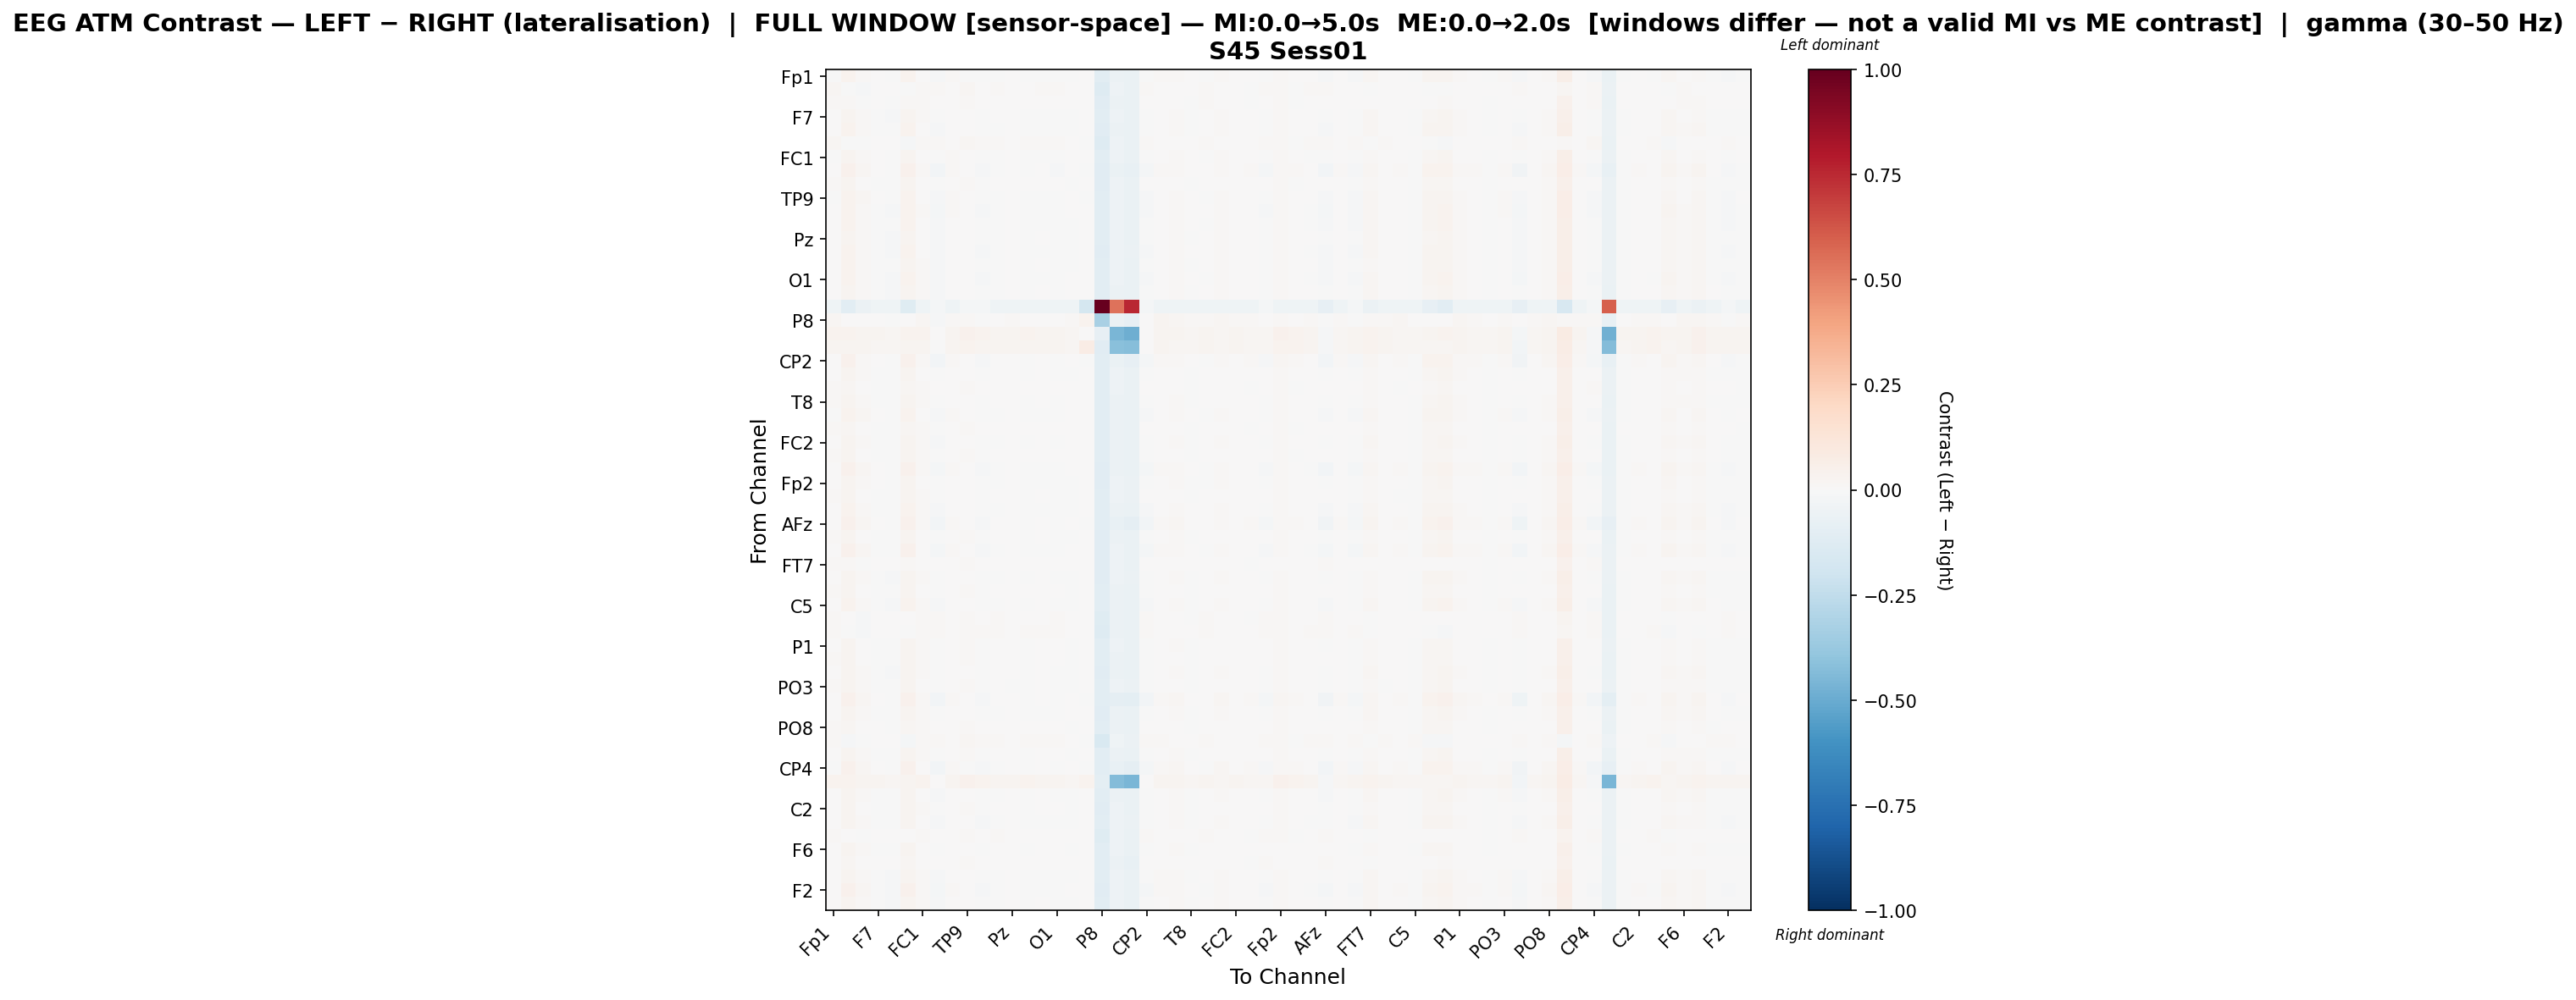

The table this chart was drawn from, first rows:
, Fp1, Fz, F3, F7, FT9, FC5, FC1, C3, T7, TP9, CP5, CP1, Pz, P3, P7, O1, Oz, O2, P8, TP10, CP6, CP2, Cz
Fp1, -0.0008013, 0.03553, 0.01481, 0.001152, -0.006034, 0.03516, 0.00193, -0.00985, 0.009127, -0.002556, -0.007013, -0.003509, 0.002706, -0.004719, -0.0009879, -0.004696, -7.817334785345565e-05, 0.001003, -0.107, -0.05558, -0.0658, -0.007329, 0.008789
Fz, 0.01628, -0.002392, -0.008271, 0.004654, 0.005344, -0.004168, 0.01105, 0.00872, 0.002034, 0.01571, 0.006815, 0.008658, 0.005344, 0.00731, 0.007969, 0.008658, 0.004427, 7.211834800432249e-05, -0.129, -0.05204, -0.0653, 0.01043, 0.005416
F3, 0.01297, 0.01272, -0.002062, 0.0005054, -0.001056, 0.01231, 0.01082, 0.002118, 0.001601, 0.01404, 0.003315, 0.00781, 0.003308, 0.005146, 0.005868, 0.004307, 0.002469, 0.002349, -0.1163, -0.05499, -0.06683, 0.002979, 0.004796
F7, 0.004869, 0.02997, 0.009973, -0.002456, -0.008249, 0.02956, 0.009413, -0.005669, 0.005826, 0.005322, -0.005424, 0.0002141, 0.001152, -0.003138, -0.0007236, -0.00223, -0.001134, 0.002342, -0.1092, -0.05229, -0.06293, -0.002674, 0.006319
FT9, 0.005318, 0.03442, 0.01114, -0.002802, -0.007231, 0.03448, 0.007646, -0.01021, 0.007536, 0.002786, -0.007059, -0.0001611, 0.001617, -0.003502, -0.001086, -0.003871, -0.001149, 0.00105, -0.111, -0.05516, -0.06588, -0.007714, 0.007546
FC5, 0.01802, -0.006872, -0.007792, 0.005078, 0.005728, -0.01005, 0.01277, 0.01046, 0.0002411, 0.01744, 0.008567, 0.01043, 0.005728, 0.009062, 0.008376, 0.01043, 0.004822, -0.001318, -0.1325, -0.05259, -0.06594, 0.01221, 0.005812
FC1, -0.003149, 0.02967, 0.01133, 0.0007663, -0.004294, 0.02925, 0.004802, -0.005585, 0.008184, 0.000597, -0.00345, -0.00128, 0.001032, -0.002953, -7.74746625951291e-05, -0.0016, 0.001032, 0.002348, -0.1023, -0.0542, -0.06472, -0.001676, 0.00605
C3, 0.003495, 0.04167, 0.01807, 0.00168, -0.005357, 0.04123, 0.01035, -0.02742, 0.01189, 0.002246, -0.01195, -0.0008123, 0.003938, -0.004572, 0.000402, -0.007903, 0.00246, -0.0002237, -0.1128, -0.06669, -0.07744, -0.02237, 0.01111
T7, 0.01124, 0.02503, 0.005708, -0.002258, -0.00335, 0.02513, 0.006913, -0.0007885, 0.003736, 0.009197, -0.001779, 0.003543, 0.0004384, 2.033067444839941e-05, 0.001655, 6.733210335929114e-05, -0.0003704, 0.002342, -0.1103, -0.05216, -0.06266, 0.0009231, 0.003725
TP9, -0.002076, 0.03699, 0.01563, 0.0005103, -0.006746, 0.03653, 0.003051, -0.01251, 0.008094, 0.0002466, -0.006008, -0.003386, 0.002947, -0.003681, -0.0008148, -0.004528, 0.0001261, -0.0003383, -0.1043, -0.05382, -0.06444, -0.01031, 0.007322
CP5, 0.002502, 0.03792, 0.01485, -0.001514, -0.008632, 0.03747, 0.00871, -0.01685, 0.00845, 0.003902, -0.01006, -0.002683, 0.002158, -0.005173, -0.001463, -0.006423, 0.0006746, 0.00104, -0.109, -0.05315, -0.06388, -0.01469, 0.007673
CP1, 0.002042, 0.03475, 0.01311, -0.0005777, -0.006867, 0.03434, 0.007436, -0.01073, 0.007654, 0.003054, -0.007362, -0.00258, 0.000425, -0.00558, -0.001369, -0.005518, -0.001357, 0.001053, -0.1078, -0.0531, -0.06376, -0.007739, 0.006857
Pz, 0.00503, 0.02993, 0.01062, -0.002878, -0.007881, 0.02903, 0.007464, -0.008295, 0.006348, 0.005163, -0.005814, -0.001486, 0.002113, -0.003519, 0.0002257, -0.003968, -0.0001816, 0.002341, -0.1089, -0.05355, -0.06406, -0.005279, 0.006836
P3, 0.002766, 0.03441, 0.01258, -0.001258, -0.008397, 0.03397, 0.007714, -0.01224, 0.007444, 0.004177, -0.008526, -0.002435, 0.002427, -0.004927, -0.001214, -0.006189, -0.0003591, 0.00103, -0.1102, -0.05127, -0.06195, -0.01057, 0.006667
P7, 0.004486, 0.03129, 0.01166, -0.001234, -0.007065, 0.03086, 0.008108, -0.009652, 0.00657, 0.005886, -0.006754, -0.0006625, 0.00157, -0.003172, 0.0005573, -0.004417, -0.001208, 0.001039, -0.1082, -0.05368, -0.06429, -0.006642, 0.005773
O1, 0.001815, 0.0381, 0.01441, -0.001286, -0.008347, 0.03767, 0.007935, -0.01298, 0.007693, 0.002345, -0.009331, -0.003292, 0.0009877, -0.00578, -0.002077, -0.007001, 3.226806800251492e-06, 0.001047, -0.1087, -0.05287, -0.06357, -0.01048, 0.006913
Oz, 0.0048, 0.02986, 0.01054, -0.00267, -0.008153, 0.02944, 0.008705, -0.008538, 0.006251, 0.005431, -0.005579, -0.0002747, 0.002343, -0.003774, 0.0004437, -0.00373, 0.0005374, 0.002346, -0.1079, -0.05619, -0.06683, -0.005517, 0.006765
O2, -0.04097, -0.1024, -0.06145, -0.04097, -0.04097, -0.1229, -0.04097, -0.02048, -0.04097, -0.02048, -0.02048, -0.04097, -0.04097, -0.04097, -0.04097, -0.04097, -0.04097, -0.1779, 1.0, 0.5451, 0.7529, -0.02048, -0.04097
P8, 0.01571, 0.004475, 0.003971, 0.002123, -0.001205, 0.0006669, 0.01945, -0.01109, 0.01253, 0.01508, -0.0006133, 0.005039, 0.01259, 0.004399, 0.007265, 0.000207, 0.008214, 0.03545, -0.3275, -0.06072, -0.08313, 0.007513, 0.02358
TP10, 0.03172, 0.03763, 0.02743, 0.02579, 0.02157, 0.03536, 0.03415, 0.002768, 0.02698, 0.03961, 0.03185, 0.03094, 0.02672, 0.03185, 0.02831, 0.02978, 0.02308, 0.006258, -0.08318, -0.454, -0.4856, 0.005395, 0.02753
CP6, 0.02901, 0.02928, 0.02508, 0.02337, 0.01865, 0.02704, 0.03013, -3.178999967531896e-05, 0.02486, 0.03792, 0.02947, 0.02845, 0.02372, 0.02947, 0.02574, 0.02731, 0.02068, 0.07247, -0.1097, -0.4183, -0.4248, 0.002676, 0.02542
CP2, 0.00412, 0.04024, 0.01554, 0.002257, -0.004826, 0.03981, 0.0128, -0.02458, 0.01135, 0.002013, -0.01234, 0.0006033, 0.004088, -0.004873, 0.0001105, -0.007394, 0.003102, -0.00156, -0.1048, -0.0677, -0.07832, -0.02252, 0.01057
Cz, 0.007272, 0.02723, 0.007855, -0.002806, -0.004371, 0.02685, 0.007278, -0.004769, 0.005343, 0.007411, -0.003593, 0.001724, 0.000415, -0.001788, 0.001121, -0.001752, -0.0008941, 0.002336, -0.1063, -0.05317, -0.06357, -0.003071, 0.007527
C4, 0.01322, 0.02244, 0.002824, -0.0005314, -0.002087, 0.02204, 0.0089, 0.001049, 0.001065, 0.01039, 0.0005508, 0.005905, 0.001913, 0.00238, 0.003958, 0.002403, 0.0005825, 0.002351, -0.1064, -0.05397, -0.06444, 0.002761, 0.00291
T8, 0.007998, 0.02775, 0.009239, -0.003409, -0.007122, 0.02734, 0.009156, -0.005359, 0.005395, 0.007697, -0.00418, 0.001961, 0.002455, -0.001882, 0.0005648, -0.001839, 0.0001566, 0.002341, -0.1073, -0.05709, -0.0676, -0.0045, 0.005891
FT10, -0.001643, 0.03268, 0.01564, 0.0009874, -0.006306, 0.03223, 0.001802, -0.01112, 0.008577, 0.0007072, -0.005555, -0.002918, 0.003409, -0.003233, -0.0003357, -0.004082, 0.0005949, 0.0009998, -0.1044, -0.05483, -0.06537, -0.0094, 0.007788
FC6, 0.01149, 0.02287, 0.003272, -7.373410893288105e-05, -0.001632, 0.02247, 0.009354, -0.0006632, 0.001507, 0.01084, 0.001009, 0.006353, 0.001866, 0.002835, 0.004413, 0.002855, 0.001031, 0.002341, -0.1068, -0.05665, -0.06706, 0.001048, 0.003352
FC2, 0.005384, 0.02948, 0.01016, -0.002079, -0.007559, 0.02907, 0.008314, -0.00794, 0.006351, 0.005528, -0.005474, -0.0006719, 0.001945, -0.003671, 0.0005387, -0.003632, 0.0001421, 0.002337, -0.1078, -0.05546, -0.06599, -0.004926, 0.006861
F4, 0.009613, 0.0248, 0.005424, -0.00177, -0.003347, 0.0244, 0.008803, -0.00244, 0.002434, 0.01025, -0.0007691, 0.004556, 0.001936, 0.001037, 0.002656, 0.001079, 0.0006266, 0.002344, -0.1092, -0.05537, -0.06588, -0.0007287, 0.004239
F8, 0.003163, 0.04041, 0.01662, 2.18050791277419e-05, -0.007052, 0.03998, 0.009653, -0.02202, 0.01035, 0.0019, -0.01241, -0.00248, 0.002322, -0.004967, -0.001268, -0.006199, 0.000837, 0.001048, -0.1095, -0.05665, -0.06737, -0.01952, 0.009568
Fp2, 0.00168, 0.03016, 0.00967, 0.0001278, -0.003111, 0.02978, 0.004477, -0.004428, 0.006056, 0.003077, -0.003616, -0.0005867, 0.0003903, -0.002628, -0.0002295, -0.0004321, -0.0005974, 0.002333, -0.1102, -0.04946, -0.05975, -0.001391, 0.003899
AF7, 0.008768, 0.02474, 0.005892, -0.001074, -0.003953, 0.02429, 0.009298, -0.001468, 0.002529, 0.007161, -0.002834, 0.002913, 0.0007435, -0.001029, 0.0006072, -0.0001022, -0.0005608, 0.002368, -0.1074, -0.04851, -0.05984, 0.003297, 0.003049
AF3, 0.003829, 0.03318, 0.01142, -0.0005963, -0.007709, 0.03276, 0.007868, -0.01066, 0.007198, 0.003507, -0.007402, -0.001317, 0.002209, -0.003823, -0.0001019, -0.005065, -0.0005695, 0.001042, -0.1067, -0.05511, -0.06572, -0.008146, 0.006401
AFz, 0.004895, 0.04283, 0.01913, 0.00258, -0.003995, 0.04239, 0.01134, -0.02748, 0.01287, 0.003654, -0.01062, 7.81371483370904e-05, 0.004863, -0.003199, 0.001785, -0.006548, 0.003389, -0.00282, -0.107, -0.07623, -0.0874, -0.02626, 0.01209
F1, 0.008606, 0.02789, 0.007802, -0.00266, -0.004247, 0.0275, 0.007256, -0.003377, 0.004918, 0.007871, -0.003053, 0.003109, 1.936377025439344e-05, -0.001261, 0.0003779, -0.0003556, -0.001278, 0.002339, -0.1101, -0.0555, -0.066, -0.001669, 0.005396
F5, 0.002869, 0.03999, 0.01628, -0.0002384, -0.007304, 0.03956, 0.007647, -0.01965, 0.01004, 0.00162, -0.01264, -0.002738, 0.002041, -0.005227, -0.001523, -0.00645, 0.0005625, 0.001047, -0.1114, -0.05417, -0.06486, -0.01843, 0.009257
FT7, 0.01122, 0.01112, -0.00389, 0.003158, 0.001635, 0.01073, 0.006883, 0.005715, 0.002888, 0.009277, 0.003859, 0.006515, 0.003794, 0.004355, 0.007228, 0.005704, 0.003794, 0.002342, -0.1138, -0.05332, -0.06493, 0.006568, 0.004787
FC3, 0.004375, 0.03101, 0.009509, -0.002733, -0.008587, 0.0306, 0.008053, -0.006765, 0.005185, 0.00624, -0.005638, -0.00083, 0.001433, -0.003339, 0.0003841, -0.003304, -0.001358, 0.002333, -0.1124, -0.05077, -0.06127, -0.004238, 0.005695
C1, 0.008603, 0.02627, 0.006879, -0.001471, -0.003051, 0.02587, 0.006786, -0.002137, 0.003872, 0.009254, -0.0004629, 0.003054, 0.0009223, 3.0478076872422858e-05, 0.001647, 0.00138, -0.001377, 0.002336, -0.1089, -0.05688, -0.06732, -0.000425, 0.004366
C5, 0.004744, 0.03542, 0.01172, -0.0009419, -0.008001, 0.03498, 0.009086, -0.01218, 0.006762, 0.00478, -0.006909, -0.0008708, 0.002624, -0.003353, 0.0003433, -0.006699, -0.0001395, 0.001047, -0.1084, -0.05754, -0.06826, -0.009684, 0.007272
TP7, 0.01491, 0.007143, -0.008185, 0.003709, 0.004334, 0.006766, 0.008375, 0.008872, 0.00127, 0.01427, 0.007026, 0.008877, 0.003481, 0.007523, 0.006903, 0.008877, 0.003481, 0.001489, -0.1218, -0.05477, -0.06686, 0.01059, 0.003124
CP3, 0.01429, -0.003258, -0.008563, 0.006817, 0.005332, -0.006496, 0.009024, 0.01019, 0.004141, 0.01154, 0.00826, 0.01088, 0.006593, 0.008758, 0.01017, 0.01011, 0.006593, 6.431850932646992e-05, -0.1283, -0.0559, -0.06931, 0.0119, 0.00616
P1, 0.007425, 0.02661, 0.00717, -0.001379, -0.00295, 0.02621, 0.00793, -0.003342, 0.004153, 0.00807, -0.001671, 0.002345, 0.000533, -0.001175, 0.001748, 0.0001775, -0.0002862, 0.002345, -0.109, -0.05444, -0.06493, -0.00163, 0.004653
P5, 0.008429, 0.02623, 0.006858, -0.001641, -0.003219, 0.02583, 0.008072, -0.002314, 0.003871, 0.009063, -0.0006426, 0.003373, 0.0007542, -0.0001464, 0.001474, 0.001206, -0.0005553, 0.002345, -0.1083, -0.05663, -0.06715, -0.0006017, 0.004366
PO7, 0.005236, 0.02964, 0.01044, -0.002609, -0.008926, 0.02922, 0.008616, -0.007176, 0.006198, 0.006707, -0.004227, 0.0005675, 0.001506, -0.002433, 0.0004832, -0.002382, -0.0007822, 0.00234, -0.1107, -0.05714, -0.06776, -0.004169, 0.0067
PO3, 0.009157, 0.02693, 0.008412, -0.003067, -0.004651, 0.02653, 0.007004, -0.002888, 0.005061, 0.007987, -0.003877, 0.001447, -0.0003563, -0.002074, 0.0008601, -0.002032, -0.001171, 0.00234, -0.109, -0.0518, -0.06226, -0.001177, 0.00555
POz, 0.005354, 0.04331, 0.0186, 0.003474, -0.003611, 0.04288, 0.01454, -0.02941, 0.01388, 0.003739, -0.01065, 0.00231, 0.005809, -0.003162, 0.001817, -0.005681, 0.004822, -0.00417, -0.1052, -0.08832, -0.09898, -0.02735, 0.01312
PO4, 0.004213, 0.02965, 0.01043, -0.00317, -0.007344, 0.02926, 0.00858, -0.007772, 0.006203, 0.006112, -0.004806, -0.0007919, 0.0018, -0.003013, -8.116697372356516e-05, -0.002959, 0.0005039, 0.002344, -0.1102, -0.05513, -0.06568, -0.004771, 0.006682
PO8, 0.01027, 0.0199, 0.003956, 0.002794, -0.00233, 0.01949, 0.009704, 0.0004771, 0.004402, 0.009008, 0.000297, 0.004332, 0.001226, 0.0007932, 0.00367, 0.001289, -0.001139, 0.0009754, -0.1038, -0.05716, -0.06748, 0.002195, 0.004962
P2, 0.01514, -0.008422, -0.003015, 0.00563, 0.006836, -0.01623, 0.008737, 0.009946, 0.002725, 0.01704, 0.008841, 0.008737, 0.006732, 0.01074, 0.009634, 0.01024, 0.006732, -0.00401, -0.1544, -0.0435, -0.05567, 0.01185, 0.008422
CPz, 0.006582, 0.02702, 0.008451, -0.002266, -0.004673, 0.0266, 0.00792, -0.003325, 0.00457, 0.008945, -0.001676, 0.002323, 0.0001468, -0.001179, 0.001726, 0.0001766, -0.001172, 0.00235, -0.1068, -0.0554, -0.06605, -0.002467, 0.005097
CP4, -0.000462, 0.04212, 0.01925, 0.004235, -0.002933, 0.04168, 0.007196, -0.02515, 0.01353, -0.001226, -0.009219, -0.000458, 0.005805, -0.002933, 0.00208, -0.005025, 0.004322, -0.001637, -0.1058, -0.07806, -0.0887, -0.02261, 0.01276
TP8, 0.03138, 0.03134, 0.02679, 0.02541, 0.02074, 0.02891, 0.0316, 0.001883, 0.02628, 0.04007, 0.03171, 0.03075, 0.02609, 0.03171, 0.02802, 0.02961, 0.02227, 0.03266, -0.09857, -0.4323, -0.4568, 0.00462, 0.02692
C6, 0.00502, 0.0298, 0.01056, -0.001535, -0.007368, 0.02988, 0.007436, -0.01001, 0.007291, 0.004707, -0.006246, -0.0001477, 0.002095, -0.003149, 0.001068, -0.004404, -0.0001944, 0.001034, -0.1082, -0.05496, -0.06553, -0.006997, 0.007301
C2, 0.007422, 0.02661, 0.007168, -0.001381, -0.002952, 0.02621, 0.007928, -0.003344, 0.00415, 0.008068, -0.001673, 0.002343, 0.000531, -0.001177, 0.001747, 0.0001754, -0.0002883, 0.002345, -0.1104, -0.05394, -0.06444, -0.001632, 0.004651
FC4, 0.002926, 0.03098, 0.01164, -0.001079, -0.007416, 0.03057, 0.007563, -0.01002, 0.007325, 0.003961, -0.007912, -0.001795, 0.00178, -0.004795, -0.0005837, -0.006067, -0.000522, 0.00234, -0.1086, -0.05031, -0.06087, -0.007003, 0.006527
FT8, 0.0145, 0.005947, -0.00674, 0.003658, 0.002123, 0.005526, 0.009283, 0.007608, 0.002837, 0.01258, 0.005741, 0.008397, 0.003787, 0.006237, 0.007761, 0.007597, 0.004283, 0.001489, -0.1232, -0.05314, -0.06541, 0.008472, 0.003905
F6, 0.004584, 0.02717, 0.009706, -0.002035, -0.003597, 0.02676, 0.002941, -0.0009274, 0.005742, 0.003957, -0.001424, 0.001264, 0.001264, -0.0009274, 0.00199, 0.000428, -7.106214400840059e-05, 0.002348, -0.1051, -0.05452, -0.06497, -6.82041541919625e-05, 0.006261
AF8, 0.005595, 0.01667, 0.001402, 0.003299, 0.003941, 0.01625, 0.001154, 0.005033, 0.003813, 0.00981, 0.006206, 0.005803, 0.002521, 0.006701, 0.006554, 0.007197, 0.003016, 0.002358, -0.1091, -0.0614, -0.07309, 0.005904, 0.004879
AF4, 0.004066, 0.03038, 0.0111, -0.002893, -0.008358, 0.02996, 0.007949, -0.008748, 0.007318, 0.004189, -0.006292, -0.0009944, 0.001614, -0.00449, -0.0002837, -0.004445, -0.0001873, 0.002345, -0.1089, -0.05446, -0.06508, -0.005738, 0.007827
... 2 more rows
